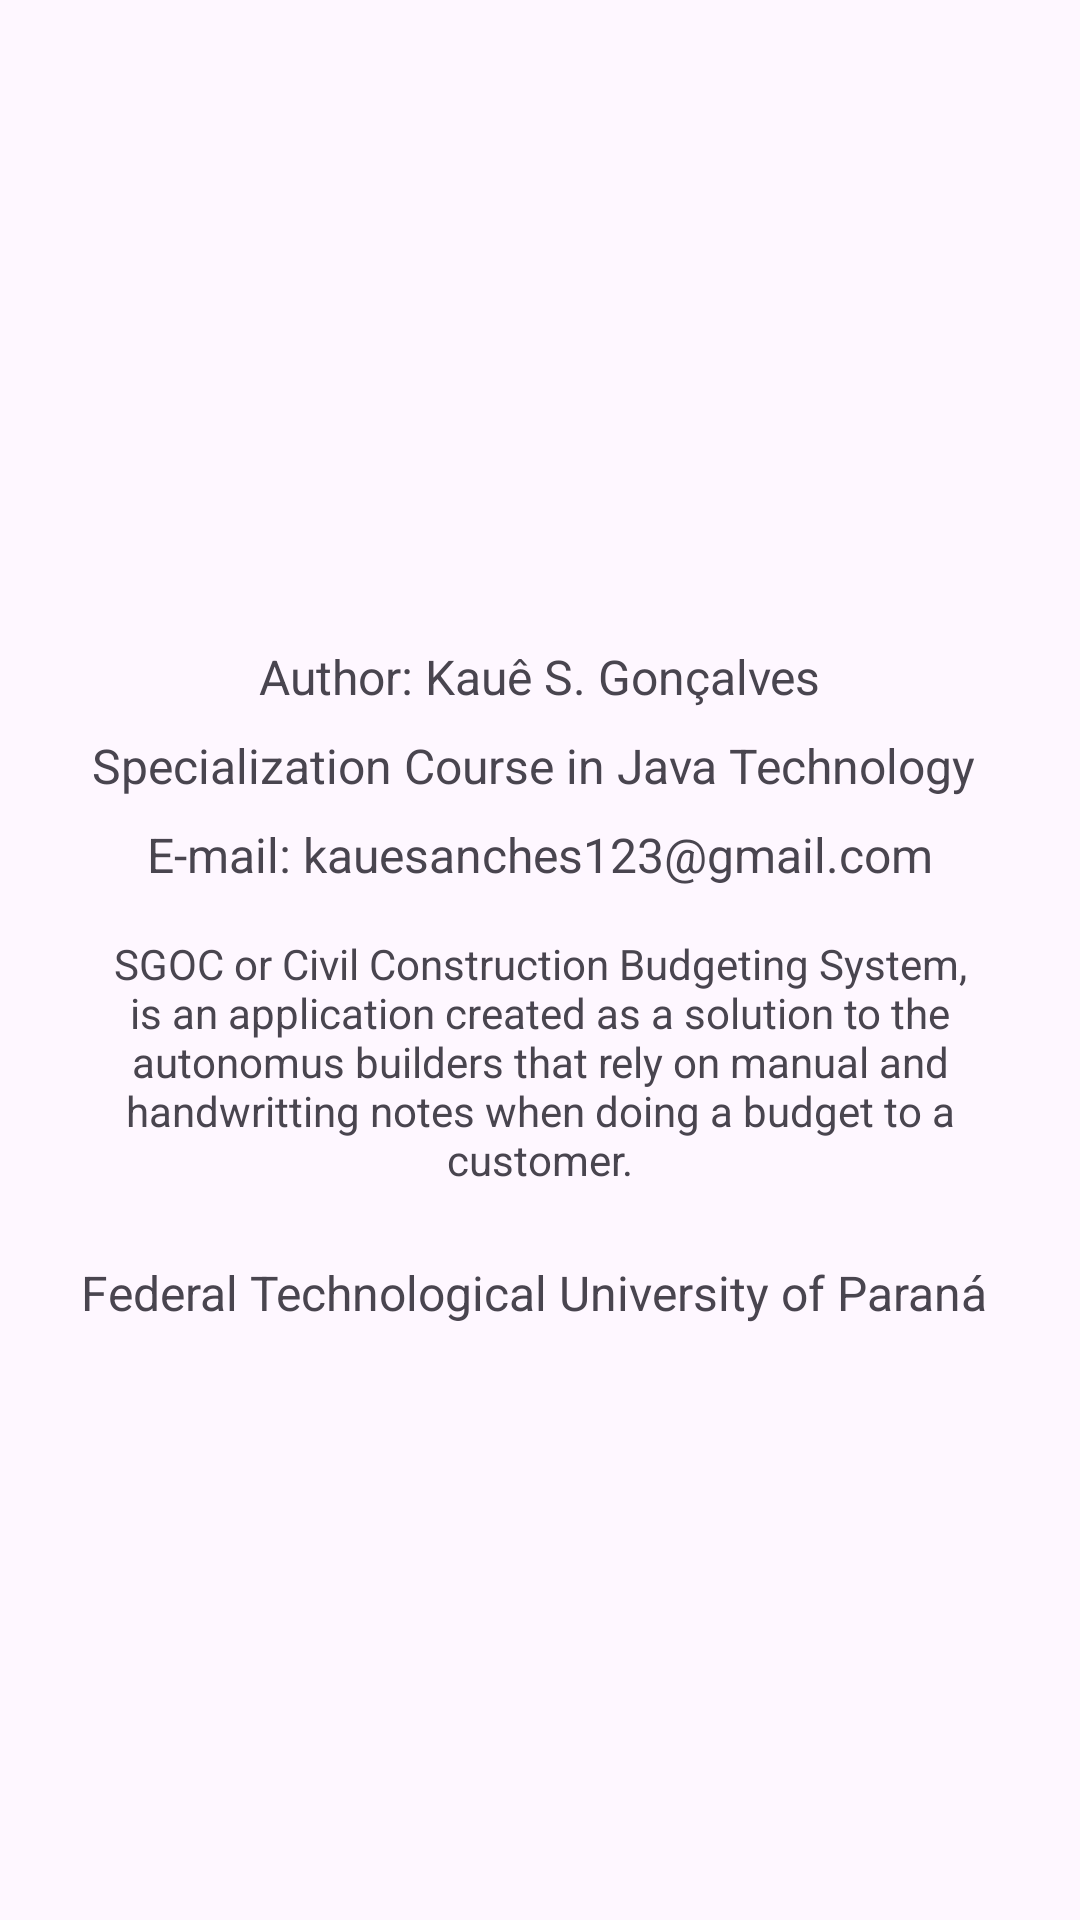

Write the Android layout XML for this screen, with the resource values it uses.
<!-- AndroidManifest.xml: application theme Theme.SistemaDeGerenciamentoOrçamentárioCivil -->
<!-- res/layout/activity_about.xml -->
<?xml version="1.0" encoding="utf-8"?>
<androidx.constraintlayout.widget.ConstraintLayout xmlns:android="http://schemas.android.com/apk/res/android"
    xmlns:app="http://schemas.android.com/apk/res-auto"
    xmlns:tools="http://schemas.android.com/tools"
    android:id="@+id/main"
    android:layout_width="match_parent"
    android:layout_height="match_parent"
    tools:context=".ui.about.AboutActivity">

    <androidx.constraintlayout.widget.ConstraintLayout
        android:layout_width="wrap_content"
        android:layout_height="wrap_content"
        android:layout_marginStart="16dp"
        android:layout_marginTop="16dp"
        android:layout_marginEnd="16dp"
        android:layout_marginBottom="16dp"
        android:fitsSystemWindows="true"
        app:layout_constraintBottom_toBottomOf="parent"
        app:layout_constraintEnd_toEndOf="parent"
        app:layout_constraintStart_toStartOf="parent"
        app:layout_constraintTop_toTopOf="parent">

        <TextView
            android:id="@+id/textViewStudentName"
            android:layout_width="wrap_content"
            android:layout_height="wrap_content"
            android:layout_marginStart="16dp"
            android:layout_marginTop="16dp"
            android:layout_marginEnd="16dp"
            android:text="@string/student_name"
            android:textSize="16sp"
            app:layout_constraintEnd_toEndOf="parent"
            app:layout_constraintStart_toStartOf="parent"
            app:layout_constraintTop_toTopOf="parent" />

        <TextView
            android:id="@+id/textViewStudentEmail"
            android:layout_width="wrap_content"
            android:layout_height="wrap_content"
            android:layout_marginStart="16dp"
            android:layout_marginTop="8dp"
            android:layout_marginEnd="16dp"
            android:text="@string/student_email"
            android:textSize="16sp"
            app:layout_constraintEnd_toEndOf="parent"
            app:layout_constraintStart_toStartOf="parent"
            app:layout_constraintTop_toBottomOf="@+id/textViewClassName" />

        <ImageView
            android:id="@+id/imageViewLogo"
            android:layout_width="wrap_content"
            android:layout_height="wrap_content"
            android:layout_marginTop="16dp"
            android:adjustViewBounds="true"
            android:contentDescription="@string/logo_utfpr"
            app:layout_constraintEnd_toEndOf="parent"
            app:layout_constraintHorizontal_bias="0.379"
            app:layout_constraintStart_toStartOf="parent"
            app:layout_constraintTop_toBottomOf="@+id/textViewAppDescription"
            app:srcCompat="@drawable/utfpr___logo" />

        <TextView
            android:id="@+id/textViewAppDescription"
            android:layout_width="0dp"
            android:layout_height="wrap_content"
            android:layout_marginStart="16dp"
            android:layout_marginTop="16dp"
            android:layout_marginEnd="16dp"
            android:text="@string/app_description"
            android:textAlignment="center"
            app:layout_constraintEnd_toEndOf="parent"
            app:layout_constraintHorizontal_bias="0.0"
            app:layout_constraintStart_toStartOf="parent"
            app:layout_constraintTop_toBottomOf="@+id/textViewStudentEmail" />

        <TextView
            android:id="@+id/textViewClassName"
            android:layout_width="wrap_content"
            android:layout_height="wrap_content"
            android:layout_marginStart="16dp"
            android:layout_marginTop="8dp"
            android:layout_marginEnd="16dp"
            android:text="@string/class_name"
            android:textSize="16sp"
            app:layout_constraintEnd_toEndOf="parent"
            app:layout_constraintStart_toStartOf="parent"
            app:layout_constraintTop_toBottomOf="@+id/textViewStudentName" />

        <TextView
            android:id="@+id/textViewUniversityName"
            android:layout_width="wrap_content"
            android:layout_height="wrap_content"
            android:layout_marginStart="16dp"
            android:layout_marginTop="8dp"
            android:layout_marginEnd="16dp"
            android:text="@string/university_name"
            android:textSize="16sp"
            app:layout_constraintEnd_toEndOf="parent"
            app:layout_constraintHorizontal_bias="0.434"
            app:layout_constraintStart_toStartOf="parent"
            app:layout_constraintTop_toBottomOf="@+id/imageViewLogo" />

    </androidx.constraintlayout.widget.ConstraintLayout>

</androidx.constraintlayout.widget.ConstraintLayout>
<!-- resources referenced by this layout -->
<resources>
  <string name="app_description">SGOC or Civil Construction Budgeting System, is an application created as a solution to the autonomus builders that rely on manual and handwritting notes when doing a budget to a customer.</string>
  <string name="class_name">"Specialization Course in Java Technology "</string>
  <string name="logo_utfpr" translatable="false">Logo UTFPR</string>
  <string name="student_email" translatable="false">E-mail: kauesanches123@gmail.com</string>
  <string name="student_name">Author: Kauê S. Gonçalves</string>
  <string name="university_name">"Federal Technological University of Paraná "</string>
  <style name="Theme.SistemaDeGerenciamentoOrçamentárioCivil" parent="Base.Theme.SistemaDeGerenciamentoOrçamentárioCivil" />
  <style name="Base.Theme.SistemaDeGerenciamentoOrçamentárioCivil" parent="Theme.Material3.Light">
          
          
          <item name="android:statusBarColor">@android:color/transparent</item>
          <item name="android:windowTranslucentStatus">true</item>
      </style>
</resources>
